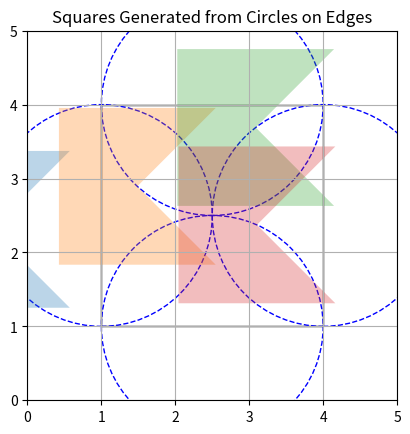

Write the Python code that produced this figure.
import numpy as np
import matplotlib.pyplot as plt

def draw_circle(ax, center, diameter):
    radius = diameter / 2
    circle = plt.Circle(center, radius, fill=False, color='blue', linestyle='--')
    ax.add_artist(circle)

def calculate_midpoint(p1, p2):
    return (p1 + p2) / 2

def generate_squares(points):
    squares = []
    for i in range(len(points)):
        p1 = points[i]
        p2 = points[(i + 1) % len(points)]
        mid = calculate_midpoint(p1, p2)
        diameter = np.linalg.norm(p2 - p1)
        radius = diameter / 2

        # 在圆上取一点
        angle = np.random.uniform(0, 2 * np.pi)
        circle_point = mid + radius * np.array([np.cos(angle), np.sin(angle)])

        # 生成正方形
        square = np.array([
            circle_point,
            circle_point + np.array([radius * np.sqrt(2) / 2, radius * np.sqrt(2) / 2]),
            circle_point + np.array([-radius * np.sqrt(2) / 2, radius * np.sqrt(2) / 2]),
            circle_point + np.array([-radius * np.sqrt(2) / 2, -radius * np.sqrt(2) / 2]),
            circle_point + np.array([radius * np.sqrt(2) / 2, -radius * np.sqrt(2) / 2])
        ])
        squares.append(square)

    return squares

def main():
    # 给定四边形的四个点
    points = np.array([[1, 1], [1, 4], [4, 4], [4, 1]])

    fig, ax = plt.subplots()
    
    # 绘制四边形
    polygon = plt.Polygon(points, fill=None, edgecolor='black')
    ax.add_artist(polygon)

    # 计算并绘制圆
    for i in range(len(points)):
        p1 = points[i]
        p2 = points[(i + 1) % len(points)]
        mid = calculate_midpoint(p1, p2)
        diameter = np.linalg.norm(p2 - p1)
        draw_circle(ax, mid, diameter)

    # 生成所有可能的正方形
    squares = generate_squares(points)

    # 绘制正方形
    for square in squares:
        plt.fill(square[:, 0], square[:, 1], alpha=0.3)

    ax.set_xlim(0, 5)
    ax.set_ylim(0, 5)
    ax.set_aspect('equal', adjustable='box')
    plt.grid()
    plt.title("Squares Generated from Circles on Edges")
    plt.show()

if __name__ == "__main__":
    main()